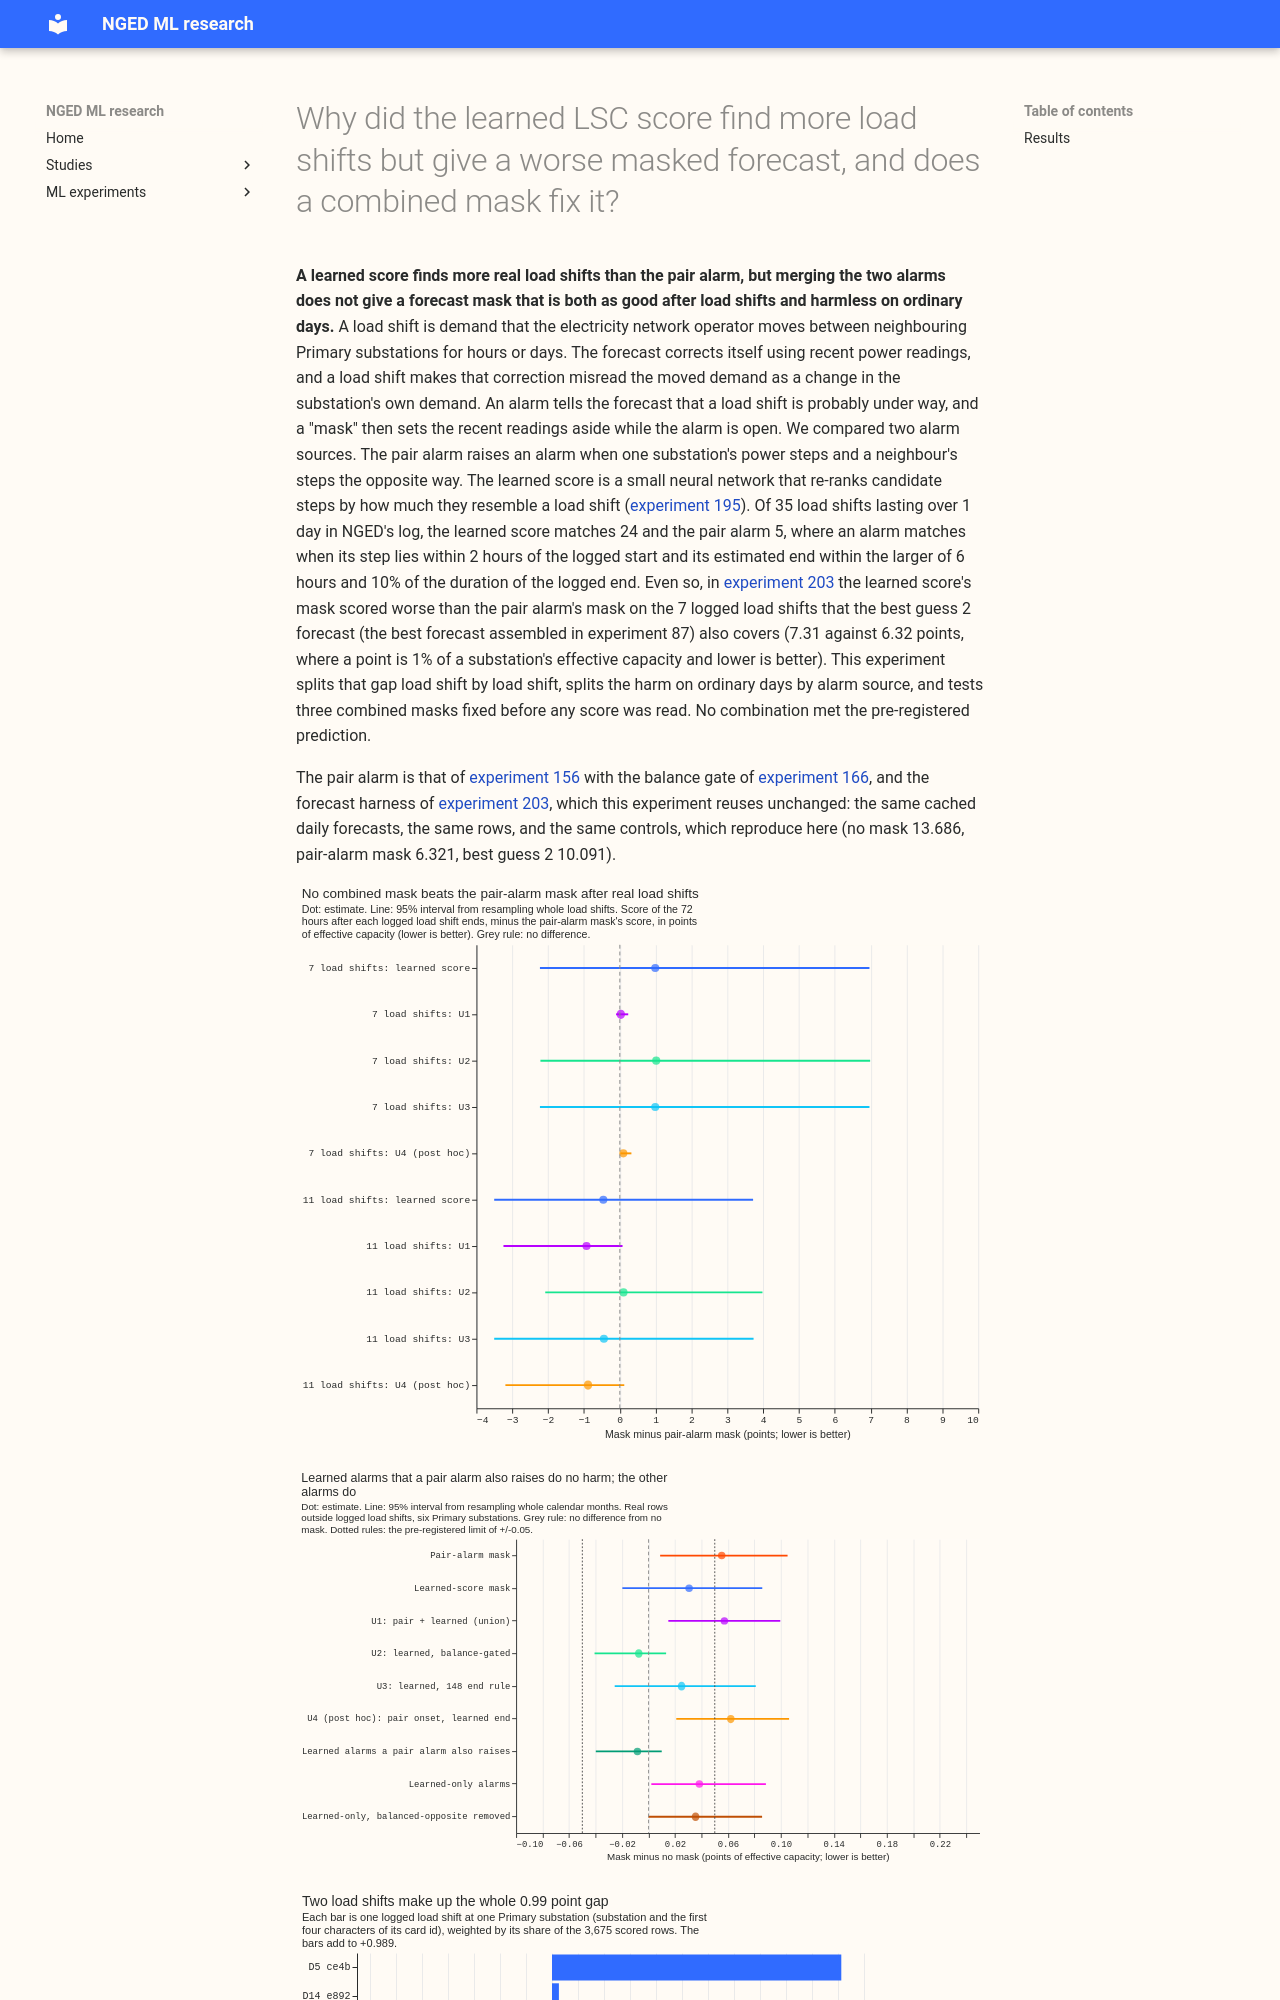

repository: openclimatefix/nged-ml-research · page: ml-experiments/00226-lsc-why-learned-score-mask-lost-part-1/result/index.html · generator: mkdocs

---
id: "00226"
slug: lsc-why-learned-score-mask-lost-part-1
title: >-
  Why did the learned LSC score find more load shifts but give a worse masked forecast, and does a
  combined mask fix it?
theme: lsc-detectors
also_relevant_to:
  - switching-labels-in-the-forecast
status: done
size: >-
  medium. Stored: private score tables under
  data/ml-experiments/00226-lsc-why-learned-score-mask-lost-part-1/ only. Serving path: not
  touched. Degradation rule: not touched. Designs: more than one defensible (how the pair alarm and
  the learned score combine), so three combinations U1 to U3 are fixed below before any score is
  read. Callers: this folder's scripts only; they are copies of experiment 203's modules and read
  its stored tables and experiment 195's alarm tables.
hypothesis: >-
  Experiment 203's learned-score mask (7.31 points of effective capacity on the 72 hours after the
  7 logged load shifts, against 6.32 for the pair-alarm mask) loses because the learned alarm is
  known 2 to 4 days after the step, so its mask starts late on long load shifts. If that is the
  cause, a mask that takes the pair alarm's onset where the pair alarm fires, and the learned
  score's coverage elsewhere, keeps the learned score's extra matches without the loss.
prediction: >-
  Written before any forecast score is read. The best of U1 to U3 scores at most 6.32 on the 7
  transfers (matching the pair-alarm mask), has a pooled ordinary-day point estimate (mask minus no
  mask) at or below +0.02 on experiment 171's rows, and matches at least 20 of the 35 logged load
  shifts lasting over 1 day. The prediction fails if every combination scores above 6.32 on the 7.
  The page then says that the extra load shifts found are the wrong ones for the forecast (small,
  late, or low-value), and gives their size and timing.
decision_rule: >-
  Pre-registered. Same harness, rows, controls, and positive controls as experiment 203 (daily 09:00
  UTC cached runs, not 6-hourly, because the cached ensemble forecasts exist only for those runs;
  causal only). Combined masks, all built from experiment 195's R re-ranker alarms (known 192
  half-hours after the step, as in 203) and the pair alarm (every pair alarm, experiment 163's
  PAIR_NEW): U1, pair-alarm intervals plus learned-score intervals, merging intervals on one series
  that start within 24 hours, each interval keeping the earlier known time and the later end; U2,
  the learned-score intervals kept only where the candidate's opposite-step ratio folded to at most
  1 (min of ratio and 1/ratio, 0 where no opposite step) is at least 0.7, experiment 166's gate;
  U3, the learned-score intervals with the end known only by experiment 148's rule (the estimated
  end plus 60 half-hours, no experiment 147 stamp and no 96 half-hour shortcut) and the step stamp
  as the onset. Verdict by the brief's prediction on the best of U1 to U3 (chosen on the 7
  transfers, so the selection is reported as such): `supported` when the best combination scores at
  most 6.32 on the 7, its ordinary-day point estimate is at most +0.02, and it matches at least 20
  of 35; `partly supported` when two of the three hold; `not supported` when at most one holds.
  Intervals: transfers resampled whole for the gain (20,000 draws), rows resampled by whole calendar
  month for the harm. Descriptive, not bars: the per-transfer table, the gap decomposition, the harm
  split by alarm source (learned alarms that a pair alarm also raises within 48 half-hours, and
  learned-only alarms), by Primary substation, and by season; the same ordinary-day contrast with
  learned-only alarms removed that are balanced-opposite candidates (an opposite step of 0.4 to 2.5
  times the own step, experiment 195's definition, probable unlogged load shifts). The smallest gain
  worth porting is zero for a mask change that adds no pipeline step beyond the learned score
  already assumed; the harm limit is +/-0.05 points, from the brief.
benchmark: >-
  The pair-alarm mask (6.32 points on the 72 hours after the 7 transfers) and the unmasked forecast
  (13.69), experiment 163; the pair-alarm gated mask minus no mask on ordinary days (+0.030),
  experiment 171; the re-ranker mask (7.31, +0.031), experiment 203.
row_set_id: >-
  experiment 163's AFTER rows (7 and 11 transfers) and every cached run (2024-04-10 to 2026-06-29)
  of six Primary substations; not comparable with the leaderboard
metric: >-
  Mean quantile score (twice the mean pinball loss over 11 quantiles), in points of effective
  capacity.
code: ml-experiments/00226-lsc-why-learned-score-mask-lost-part-1/
verdict: not supported
best_arm: >-
  None. Of the three pre-registered combinations, U1 (pair alarm and learned score merged) scores
  6.350 points of effective capacity on the 72 hours after the 7 logged load shifts against 6.321
  for the pair-alarm mask (+0.029, 95% interval -0.103 to +0.236), finds 21 of 35, and does harm
  on ordinary days (+0.057, +0.015 to +0.100). U2 (learned score gated on balance) does no harm
  (-0.007, -0.041 to +0.013) but scores 7.336 and finds 6 of 35.
headline: >-
  No combination of the pair alarm and the learned score keeps the learned score's extra matches
  and avoids the harm. The 0.99 point gap on the 7 load shifts is two load shifts: the learned score
  has no alarm at the start of one 580-hour load shift (+2.23 points) and masks another 372-hour
  load shift more tightly than the pair alarm (-1.25). Learned alarms that a pair alarm also raises
  do no harm on ordinary days (-0.008); learned-only alarms do (+0.038), and removing the
  balanced-opposite ones leaves +0.036.
lessons: >-
  The learned score's extra matches come from alarms that a pair alarm does not raise. Those alarms
  give no gain in the 72 hours after a load shift (13.65 against 13.69 for no mask
